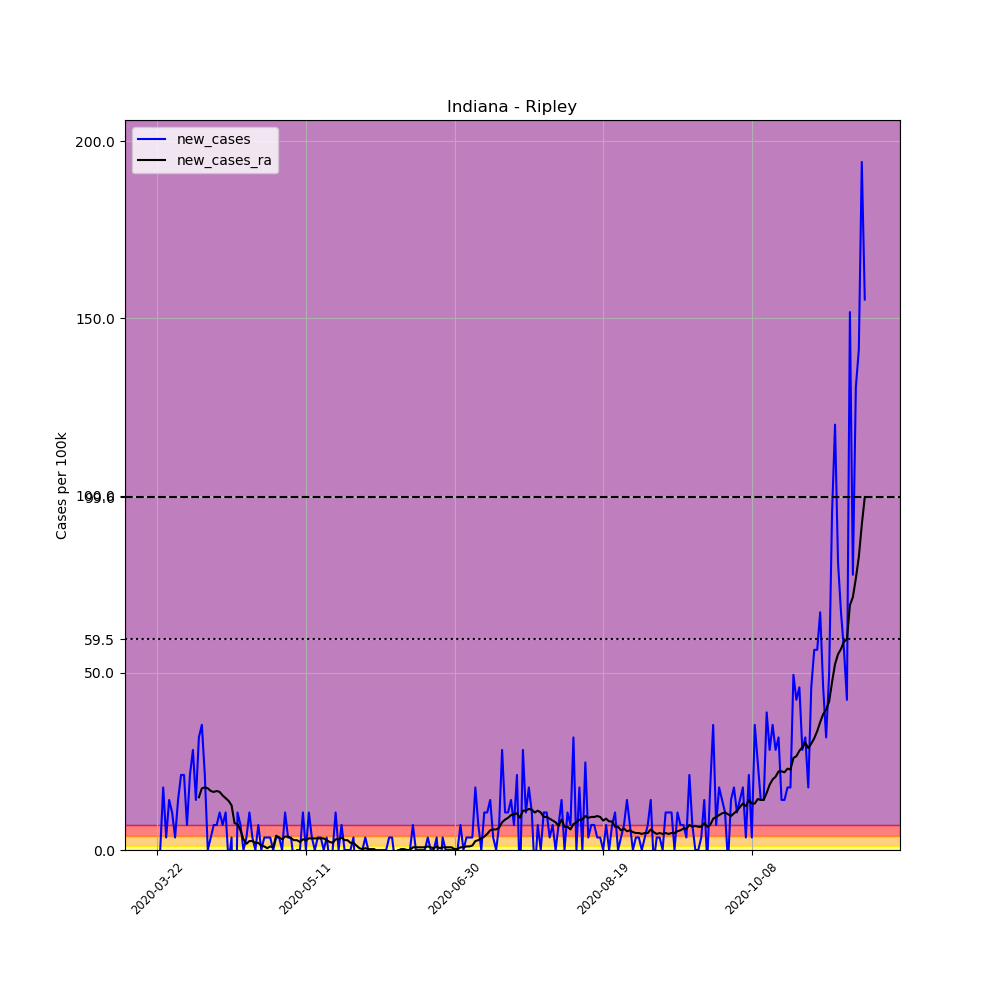

Source data for this figure (header and first rows):
, date, county, state, fips, cases, deaths, COUNTY, STNAME, CTYNAME, POPESTIMATE2019, per_100k, new_cases, new_cases_ra
254600, 2020-03-22, Ripley, Indiana, 18137, 1, 0, 137, Indiana, Ripley, 28324, 3.531, , 
254601, 2020-03-23, Ripley, Indiana, 18137, 1, 0, 137, Indiana, Ripley, 28324, 3.531, 0.0, 
254602, 2020-03-24, Ripley, Indiana, 18137, 6, 0, 137, Indiana, Ripley, 28324, 21.18, 17.65, 
254603, 2020-03-25, Ripley, Indiana, 18137, 7, 0, 137, Indiana, Ripley, 28324, 24.71, 3.531, 
254604, 2020-03-26, Ripley, Indiana, 18137, 11, 0, 137, Indiana, Ripley, 28324, 38.84, 14.12, 
254605, 2020-03-27, Ripley, Indiana, 18137, 14, 0, 137, Indiana, Ripley, 28324, 49.43, 10.59, 
254606, 2020-03-28, Ripley, Indiana, 18137, 15, 0, 137, Indiana, Ripley, 28324, 52.96, 3.531, 
254607, 2020-03-29, Ripley, Indiana, 18137, 19, 0, 137, Indiana, Ripley, 28324, 67.08, 14.12, 
254608, 2020-03-30, Ripley, Indiana, 18137, 25, 0, 137, Indiana, Ripley, 28324, 88.26, 21.18, 
254609, 2020-03-31, Ripley, Indiana, 18137, 31, 1, 137, Indiana, Ripley, 28324, 109.4, 21.18, 
254610, 2020-04-01, Ripley, Indiana, 18137, 33, 1, 137, Indiana, Ripley, 28324, 116.5, 7.061, 
254611, 2020-04-02, Ripley, Indiana, 18137, 39, 1, 137, Indiana, Ripley, 28324, 137.7, 21.18, 
254612, 2020-04-03, Ripley, Indiana, 18137, 47, 1, 137, Indiana, Ripley, 28324, 165.9, 28.24, 
254613, 2020-04-04, Ripley, Indiana, 18137, 51, 2, 137, Indiana, Ripley, 28324, 180.1, 14.12, 
254614, 2020-04-05, Ripley, Indiana, 18137, 60, 2, 137, Indiana, Ripley, 28324, 211.8, 31.78, 14.88
254615, 2020-04-06, Ripley, Indiana, 18137, 70, 2, 137, Indiana, Ripley, 28324, 247.1, 35.31, 17.4
254616, 2020-04-07, Ripley, Indiana, 18137, 76, 2, 137, Indiana, Ripley, 28324, 268.3, 21.18, 17.65
254617, 2020-04-08, Ripley, Indiana, 18137, 76, 3, 137, Indiana, Ripley, 28324, 268.3, 0.0, 17.4
254618, 2020-04-09, Ripley, Indiana, 18137, 77, 3, 137, Indiana, Ripley, 28324, 271.9, 3.531, 16.64
254619, 2020-04-10, Ripley, Indiana, 18137, 79, 3, 137, Indiana, Ripley, 28324, 278.9, 7.061, 16.39
254620, 2020-04-11, Ripley, Indiana, 18137, 81, 3, 137, Indiana, Ripley, 28324, 286, 7.061, 16.64
254621, 2020-04-12, Ripley, Indiana, 18137, 84, 3, 137, Indiana, Ripley, 28324, 296.6, 10.59, 16.39
254622, 2020-04-13, Ripley, Indiana, 18137, 86, 3, 137, Indiana, Ripley, 28324, 303.6, 7.061, 15.38
254623, 2020-04-14, Ripley, Indiana, 18137, 89, 3, 137, Indiana, Ripley, 28324, 314.2, 10.59, 14.63
254624, 2020-04-15, Ripley, Indiana, 18137, 88, 3, 137, Indiana, Ripley, 28324, 310.7, -3.531, 13.87
254625, 2020-04-16, Ripley, Indiana, 18137, 89, 3, 137, Indiana, Ripley, 28324, 314.2, 3.531, 12.61
254626, 2020-04-17, Ripley, Indiana, 18137, 77, 3, 137, Indiana, Ripley, 28324, 271.9, -42.37, 7.566
254627, 2020-04-18, Ripley, Indiana, 18137, 80, 3, 137, Indiana, Ripley, 28324, 282.4, 10.59, 7.313
254628, 2020-04-19, Ripley, Indiana, 18137, 82, 3, 137, Indiana, Ripley, 28324, 289.5, 7.061, 5.548
254629, 2020-04-20, Ripley, Indiana, 18137, 82, 3, 137, Indiana, Ripley, 28324, 289.5, 0.0, 3.026
254630, 2020-04-21, Ripley, Indiana, 18137, 83, 3, 137, Indiana, Ripley, 28324, 293, 3.531, 1.765
254631, 2020-04-22, Ripley, Indiana, 18137, 86, 3, 137, Indiana, Ripley, 28324, 303.6, 10.59, 2.522
254632, 2020-04-23, Ripley, Indiana, 18137, 87, 5, 137, Indiana, Ripley, 28324, 307.2, 3.531, 2.522
254633, 2020-04-24, Ripley, Indiana, 18137, 87, 5, 137, Indiana, Ripley, 28324, 307.2, 0.0, 2.017
254634, 2020-04-25, Ripley, Indiana, 18137, 89, 5, 137, Indiana, Ripley, 28324, 314.2, 7.061, 2.017
254635, 2020-04-26, Ripley, Indiana, 18137, 89, 5, 137, Indiana, Ripley, 28324, 314.2, 0.0, 1.261
254636, 2020-04-27, Ripley, Indiana, 18137, 90, 5, 137, Indiana, Ripley, 28324, 317.8, 3.531, 1.009
254637, 2020-04-28, Ripley, Indiana, 18137, 91, 5, 137, Indiana, Ripley, 28324, 321.3, 3.531, 0.5044
254638, 2020-04-29, Ripley, Indiana, 18137, 92, 5, 137, Indiana, Ripley, 28324, 324.8, 3.531, 1.009
254639, 2020-04-30, Ripley, Indiana, 18137, 92, 5, 137, Indiana, Ripley, 28324, 324.8, 0.0, 0.7566
254640, 2020-05-01, Ripley, Indiana, 18137, 93, 5, 137, Indiana, Ripley, 28324, 328.3, 3.531, 4.035
254641, 2020-05-02, Ripley, Indiana, 18137, 94, 6, 137, Indiana, Ripley, 28324, 331.9, 3.531, 3.531
254642, 2020-05-03, Ripley, Indiana, 18137, 94, 6, 137, Indiana, Ripley, 28324, 331.9, 0.0, 3.026
254643, 2020-05-04, Ripley, Indiana, 18137, 97, 6, 137, Indiana, Ripley, 28324, 342.5, 10.59, 3.783
254644, 2020-05-05, Ripley, Indiana, 18137, 98, 6, 137, Indiana, Ripley, 28324, 346, 3.531, 3.783
254645, 2020-05-06, Ripley, Indiana, 18137, 99, 6, 137, Indiana, Ripley, 28324, 349.5, 3.531, 3.278
254646, 2020-05-07, Ripley, Indiana, 18137, 98, 6, 137, Indiana, Ripley, 28324, 346, -3.531, 2.774
254647, 2020-05-08, Ripley, Indiana, 18137, 98, 6, 137, Indiana, Ripley, 28324, 346, 0.0, 2.774
254648, 2020-05-09, Ripley, Indiana, 18137, 98, 6, 137, Indiana, Ripley, 28324, 346, 0.0, 2.27
254649, 2020-05-10, Ripley, Indiana, 18137, 101, 6, 137, Indiana, Ripley, 28324, 356.6, 10.59, 3.026
254650, 2020-05-11, Ripley, Indiana, 18137, 101, 6, 137, Indiana, Ripley, 28324, 356.6, 0.0, 2.774
254651, 2020-05-12, Ripley, Indiana, 18137, 104, 6, 137, Indiana, Ripley, 28324, 367.2, 10.59, 3.278
254652, 2020-05-13, Ripley, Indiana, 18137, 105, 6, 137, Indiana, Ripley, 28324, 370.7, 3.531, 3.278
254653, 2020-05-14, Ripley, Indiana, 18137, 105, 6, 137, Indiana, Ripley, 28324, 370.7, 0.0, 3.278
254654, 2020-05-15, Ripley, Indiana, 18137, 106, 6, 137, Indiana, Ripley, 28324, 374.2, 3.531, 3.278
254655, 2020-05-16, Ripley, Indiana, 18137, 107, 6, 137, Indiana, Ripley, 28324, 377.8, 3.531, 3.278
254656, 2020-05-17, Ripley, Indiana, 18137, 107, 6, 137, Indiana, Ripley, 28324, 377.8, 0.0, 3.278
254657, 2020-05-18, Ripley, Indiana, 18137, 108, 6, 137, Indiana, Ripley, 28324, 381.3, 3.531, 2.774
254658, 2020-05-19, Ripley, Indiana, 18137, 107, 6, 137, Indiana, Ripley, 28324, 377.8, -3.531, 2.27
254659, 2020-05-20, Ripley, Indiana, 18137, 107, 6, 137, Indiana, Ripley, 28324, 377.8, 0.0, 2.017
... 179 more rows
